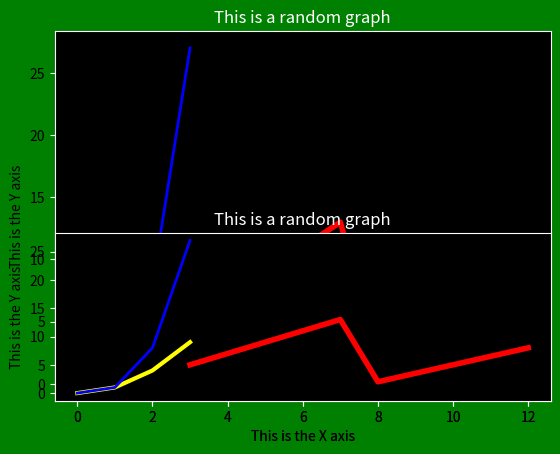

The matplotlib source for this figure:
import matplotlib
import matplotlib.pyplot as pt

fig = pt.figure()
rec = fig.patch
rec.set_facecolor("green")

x = [3,7,8,12]
y = [5,13,2,8]
x2 = [0,1,2,3]
y2 =[0,1,4,9]
x3 = [0,1,2,3]
y3 = [0,1,8,27]


graph1 = fig.add_subplot(1,1,1,facecolor="black")
graph1.plot(x,y,"red",linewidth=4)
graph1.plot(x2,y2,"yellow",linewidth=3)
graph1.plot(x3,y3,"blue",linewidth=2)


graph1.tick_params(axis='x',color='white')
graph1.tick_params(axis='y',color='white')
graph1.spines['left'].set_edgecolor('white')
graph1.spines['top'].set_edgecolor('white')
graph1.spines['right'].set_edgecolor('white')
graph1.spines['bottom'].set_edgecolor('white')
graph1.set_title("This is a random graph",color="white")
graph1.set_xlabel("This is the X axis")
graph1.set_ylabel("This is the Y axis")


graph2 = fig.add_subplot(2,1,2,facecolor="black")
graph2.plot(x,y,"red",linewidth=4)
graph2.plot(x2,y2,"yellow",linewidth=3)
graph2.plot(x3,y3,"blue",linewidth=2)


graph2.tick_params(axis='x',color='white')
graph2.tick_params(axis='y',color='white')
graph2.spines['left'].set_edgecolor('white')
graph2.spines['top'].set_edgecolor('white')
graph2.spines['right'].set_edgecolor('white')
graph2.spines['bottom'].set_edgecolor('white')
graph2.set_title("This is a random graph",color="white")
graph2.set_xlabel("This is the X axis")
graph2.set_ylabel("This is the Y axis")


pt.show()
